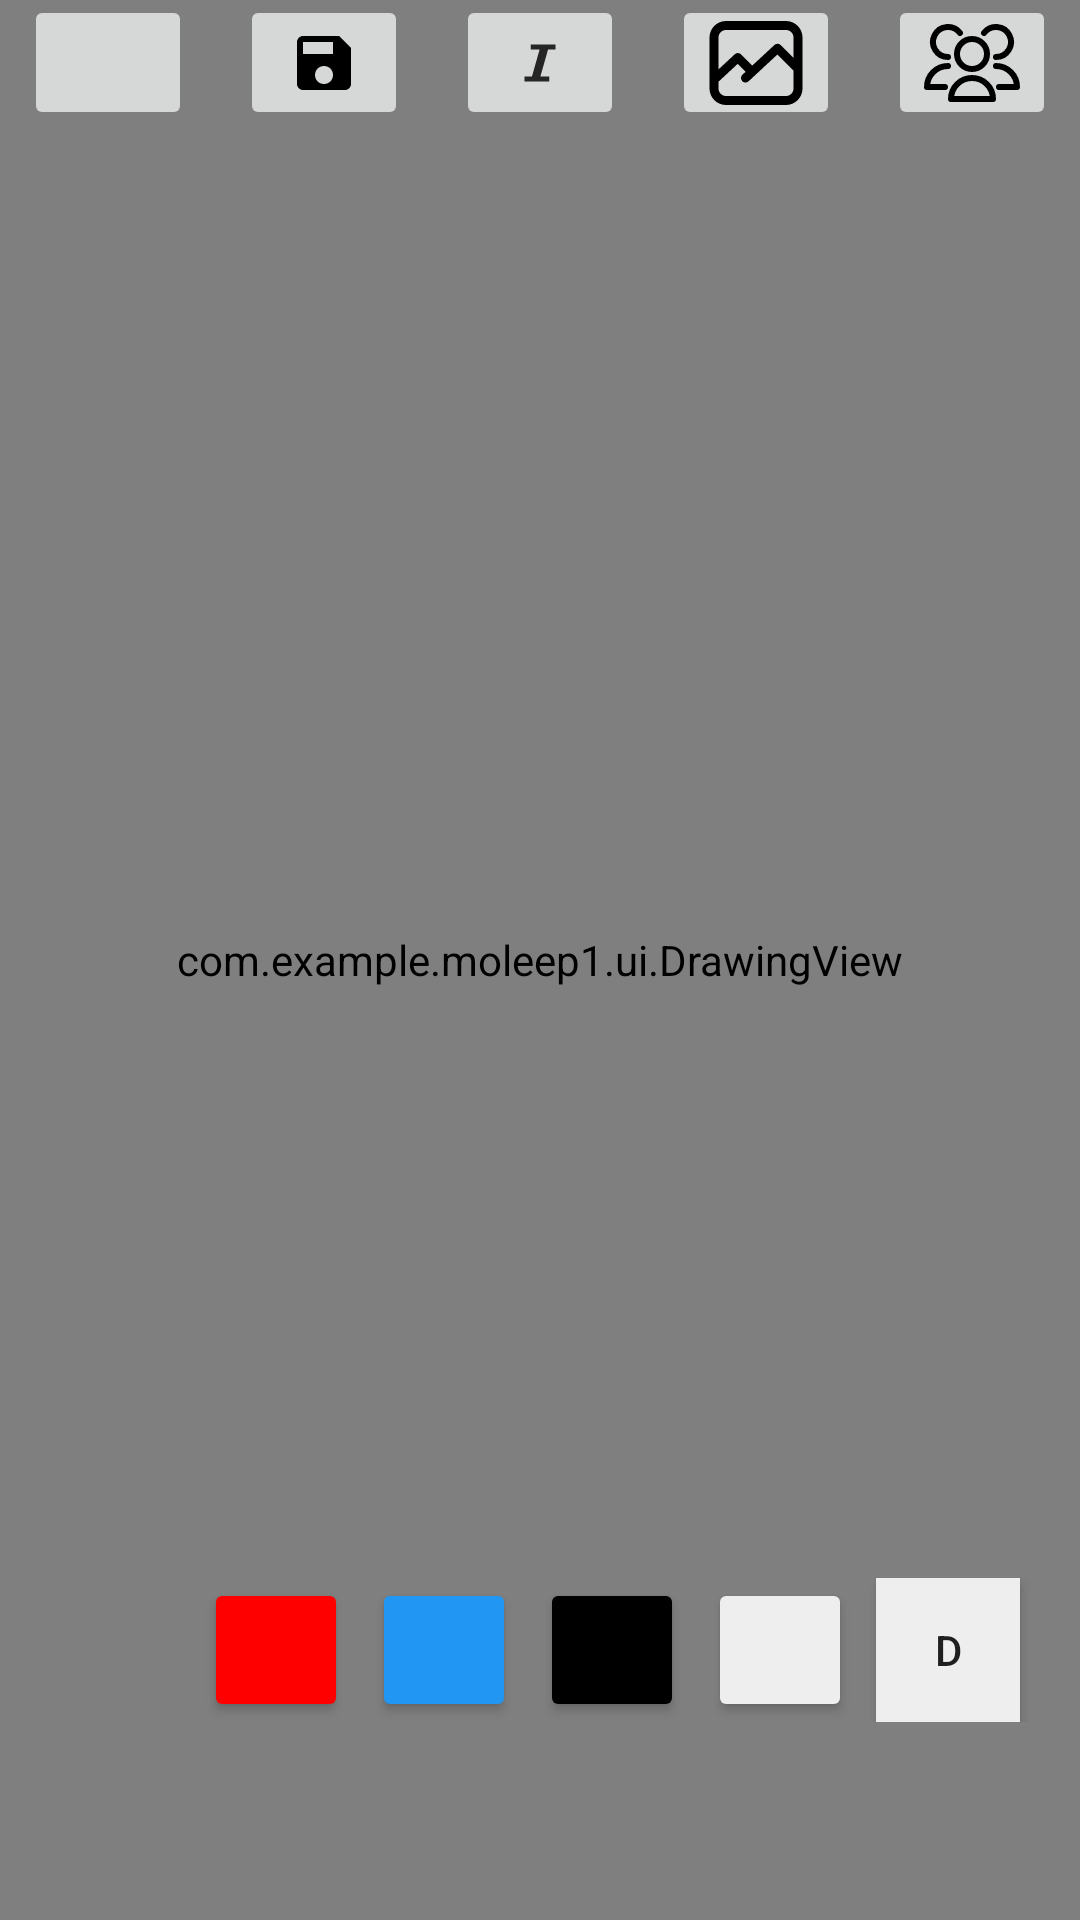

Produce the Android XML layout that renders to this screen, including the resource entries it uses.
<!-- AndroidManifest.xml: application theme Theme.Moleep1 -->
<!-- res/layout/fragment_notifications.xml -->
<?xml version="1.0" encoding="utf-8"?>
<androidx.drawerlayout.widget.DrawerLayout
    xmlns:android="http://schemas.android.com/apk/res/android"
    android:id="@+id/drawerLayout"
    android:layout_width="match_parent"
    android:layout_height="match_parent">
    <FrameLayout xmlns:android="http://schemas.android.com/apk/res/android"
        android:layout_width="match_parent"
        android:layout_height="match_parent">

        <com.example.moleep1.ui.DrawingView
            android:id="@+id/drawingView"
            android:layout_width="match_parent"
            android:layout_height="match_parent"
            android:background="#FFFFFF" />

        <LinearLayout
            android:id="@+id/opbuttonPanel"
            android:layout_width="wrap_content"
            android:layout_height="wrap_content"
            android:orientation="horizontal"
            android:layout_gravity="end|top"
            android:padding="0dp"
            android:layout_marginTop="-10dp"
            android:background="@android:color/transparent"
            android:gravity="end">

            
            <ImageButton
                android:id="@+id/btnClear"
                android:layout_width="65dp"
                android:layout_height="45dp"
                android:layout_weight="1"
                android:src="@drawable/del"
                android:layout_gravity="center|top"
                android:layout_margin="8dp"/>

            <ImageButton
                android:id="@+id/btnSave"
                android:layout_width="65dp"
                android:layout_height="45dp"
                android:layout_weight="1"
                android:src="@drawable/sav"
                android:layout_gravity="center|top"
                android:layout_margin="8dp"/>

            <ImageButton
                android:id="@+id/btnAddText"
                android:layout_width="65dp"
                android:layout_height="45dp"
                android:layout_weight="1"
                android:src="@drawable/ttt"
                android:layout_gravity="center|top"
                android:layout_margin="8dp"/>

            <ImageButton
                android:id="@+id/btnAddGallery"
                android:layout_width="65dp"
                android:layout_height="45dp"
                android:layout_weight="1"
                android:src="@drawable/gall"
                android:layout_gravity="center|top"
                android:layout_margin="8dp"/>

            <ImageButton
                android:id="@+id/btnOpenSidebar"
                android:layout_width="65dp"
                android:layout_height="45dp"
                android:layout_weight="1"
                android:src="@drawable/peos"
                android:layout_gravity="center|top"
                android:layout_margin="8dp"/>

        </LinearLayout>







        
        <LinearLayout
            android:id="@+id/buttonPanel"
            android:layout_width="wrap_content"
            android:layout_height="wrap_content"
            android:orientation="horizontal"
            android:layout_gravity="end|bottom"
            android:padding="16dp"
            android:layout_marginBottom="50dp"
            android:background="@android:color/transparent"
            android:gravity="end">

            
            <Button
                android:id="@+id/btnColorRed"
                android:layout_width="48dp"
                android:layout_height="48dp"
                android:backgroundTint="#FF0000"
                android:text=""
                android:layout_marginLeft="4dp"
                android:layout_marginRight="4dp"/>


            <Button
                android:id="@+id/btnColorBlue"
                android:layout_width="48dp"
                android:layout_height="48dp"
                android:backgroundTint="#2196F3"
                android:text=""
                android:layout_marginLeft="4dp"
                android:layout_marginRight="4dp"/>

            <Button
                android:id="@+id/btnColorBlack"
                android:layout_width="48dp"
                android:layout_height="48dp"
                android:backgroundTint="@android:color/black"
                android:text=""
                android:layout_marginLeft="4dp"
                android:layout_marginRight="4dp"/>

            
            <Button
                android:id="@+id/btnEraser"
                android:layout_width="48dp"
                android:layout_height="48dp"
                android:backgroundTint="#EEEEEE"
                android:layout_marginLeft="4dp"
                android:layout_marginRight="4dp"/>

            <Button
                android:id="@+id/btnPanMode"
                android:layout_width="48dp"
                android:layout_height="48dp"
                android:backgroundTint="#EEEEEE"
                android:layout_marginLeft="4dp"
                android:layout_marginRight="4dp"
                android:text="@string/D"
                android:background="@color/black"/>

        </LinearLayout>
    </FrameLayout>

    <LinearLayout
        android:id="@+id/sidebar"
        android:layout_width="280dp"
        android:layout_height="match_parent"
        android:orientation="vertical"
        android:layout_gravity="end"
        android:layout_marginBottom="50dp">

        <ListView
            android:id="@+id/listView"
            android:layout_width="match_parent"
            android:layout_height="match_parent"/>
    </LinearLayout>

</androidx.drawerlayout.widget.DrawerLayout>
<!-- resources referenced by this layout -->
<resources>
  <color name="black">#FF000000</color>
  <!-- drawable gall (drawable) -->
  <vector xmlns:android="http://schemas.android.com/apk/res/android"
      android:width="32dp"
      android:height="32dp"
      android:viewportWidth="32"
      android:viewportHeight="32">
    <path
        android:fillColor="#FF000000"
        android:pathData="M26,2.001H6c-3.033,0 -5.5,2.467 -5.5,5.5v16.997c0,3.033 2.467,5.5 5.5,5.5h20c3.032,0 5.5,-2.467 5.5,-5.5V7.501C31.5,4.469 29.032,2.001 26,2.001zM6,5.001h20c1.379,0 2.5,1.122 2.5,2.5v6.817l-4.279,-4.279c-0.57,-0.572 -1.491,-0.587 -2.081,-0.039l-7.382,6.855l-3.737,-3.737c-0.571,-0.571 -1.491,-0.588 -2.081,-0.039L3.5,18.131V7.501C3.5,6.123 4.622,5.001 6,5.001zM26,26.999H6c-1.378,0 -2.5,-1.122 -2.5,-2.5v-2.275l6.421,-5.961l2.637,2.636l-1.078,1.001c-0.607,0.563 -0.643,1.513 -0.079,2.12c0.296,0.318 0.697,0.479 1.1,0.479c0.365,0 0.731,-0.132 1.02,-0.4l9.601,-8.917L28.5,18.561v5.938C28.5,25.877 27.379,26.999 26,26.999z"/>
  </vector>
  <!-- drawable sav (drawable) -->
  <vector xmlns:android="http://schemas.android.com/apk/res/android"
      android:width="18dp"
      android:height="18dp"
      android:viewportWidth="18"
      android:viewportHeight="18">
    <path
        android:pathData="M14,0L2,0C0.9,0 0,0.9 0,2L0,16C0,17.1 0.9,18 2,18L16,18C17.1,18 18,17.1 18,16L18,4L14,0L14,0ZM9,16C7.3,16 6,14.7 6,13C6,11.3 7.3,10 9,10C10.7,10 12,11.3 12,13C12,14.7 10.7,16 9,16L9,16ZM12,6L2,6L2,2L12,2L12,6L12,6Z"
        android:strokeWidth="1"
        android:fillColor="#000000"
        android:fillType="evenOdd"
        android:strokeColor="#00000000"/>
  </vector>
  <!-- drawable ttt (drawable) -->
  <vector xmlns:android="http://schemas.android.com/apk/res/android" android:height="18dp" android:viewportHeight="256" android:viewportWidth="256" android:width="18dp">
        
      <path android:fillColor="#252525" android:pathData="M202,40H84V64H126.18L89.82,192H54V216H172V192H129.82L166.18,64H202V40Z"/>
      
  </vector>
  <string name="D">D</string>
  <style name="Theme.Moleep1" parent="Theme.MaterialComponents.DayNight.DarkActionBar">
          
          <item name="colorPrimary">@color/black</item>
          <item name="colorPrimaryVariant">@color/purple_700</item>
          <item name="colorOnPrimary">@color/white</item>
          
          <item name="colorSecondary">@color/teal_200</item>
          <item name="colorSecondaryVariant">@color/teal_700</item>
          <item name="colorOnSecondary">@color/black</item>
          
          <item name="android:statusBarColor">@color/black</item>
          
      </style>
  <color name="purple_700">#FF3700B3</color>
  <color name="white">#FFFFFFFF</color>
  <color name="teal_200">#FF03DAC5</color>
  <color name="teal_700">#FF018786</color>
</resources>
